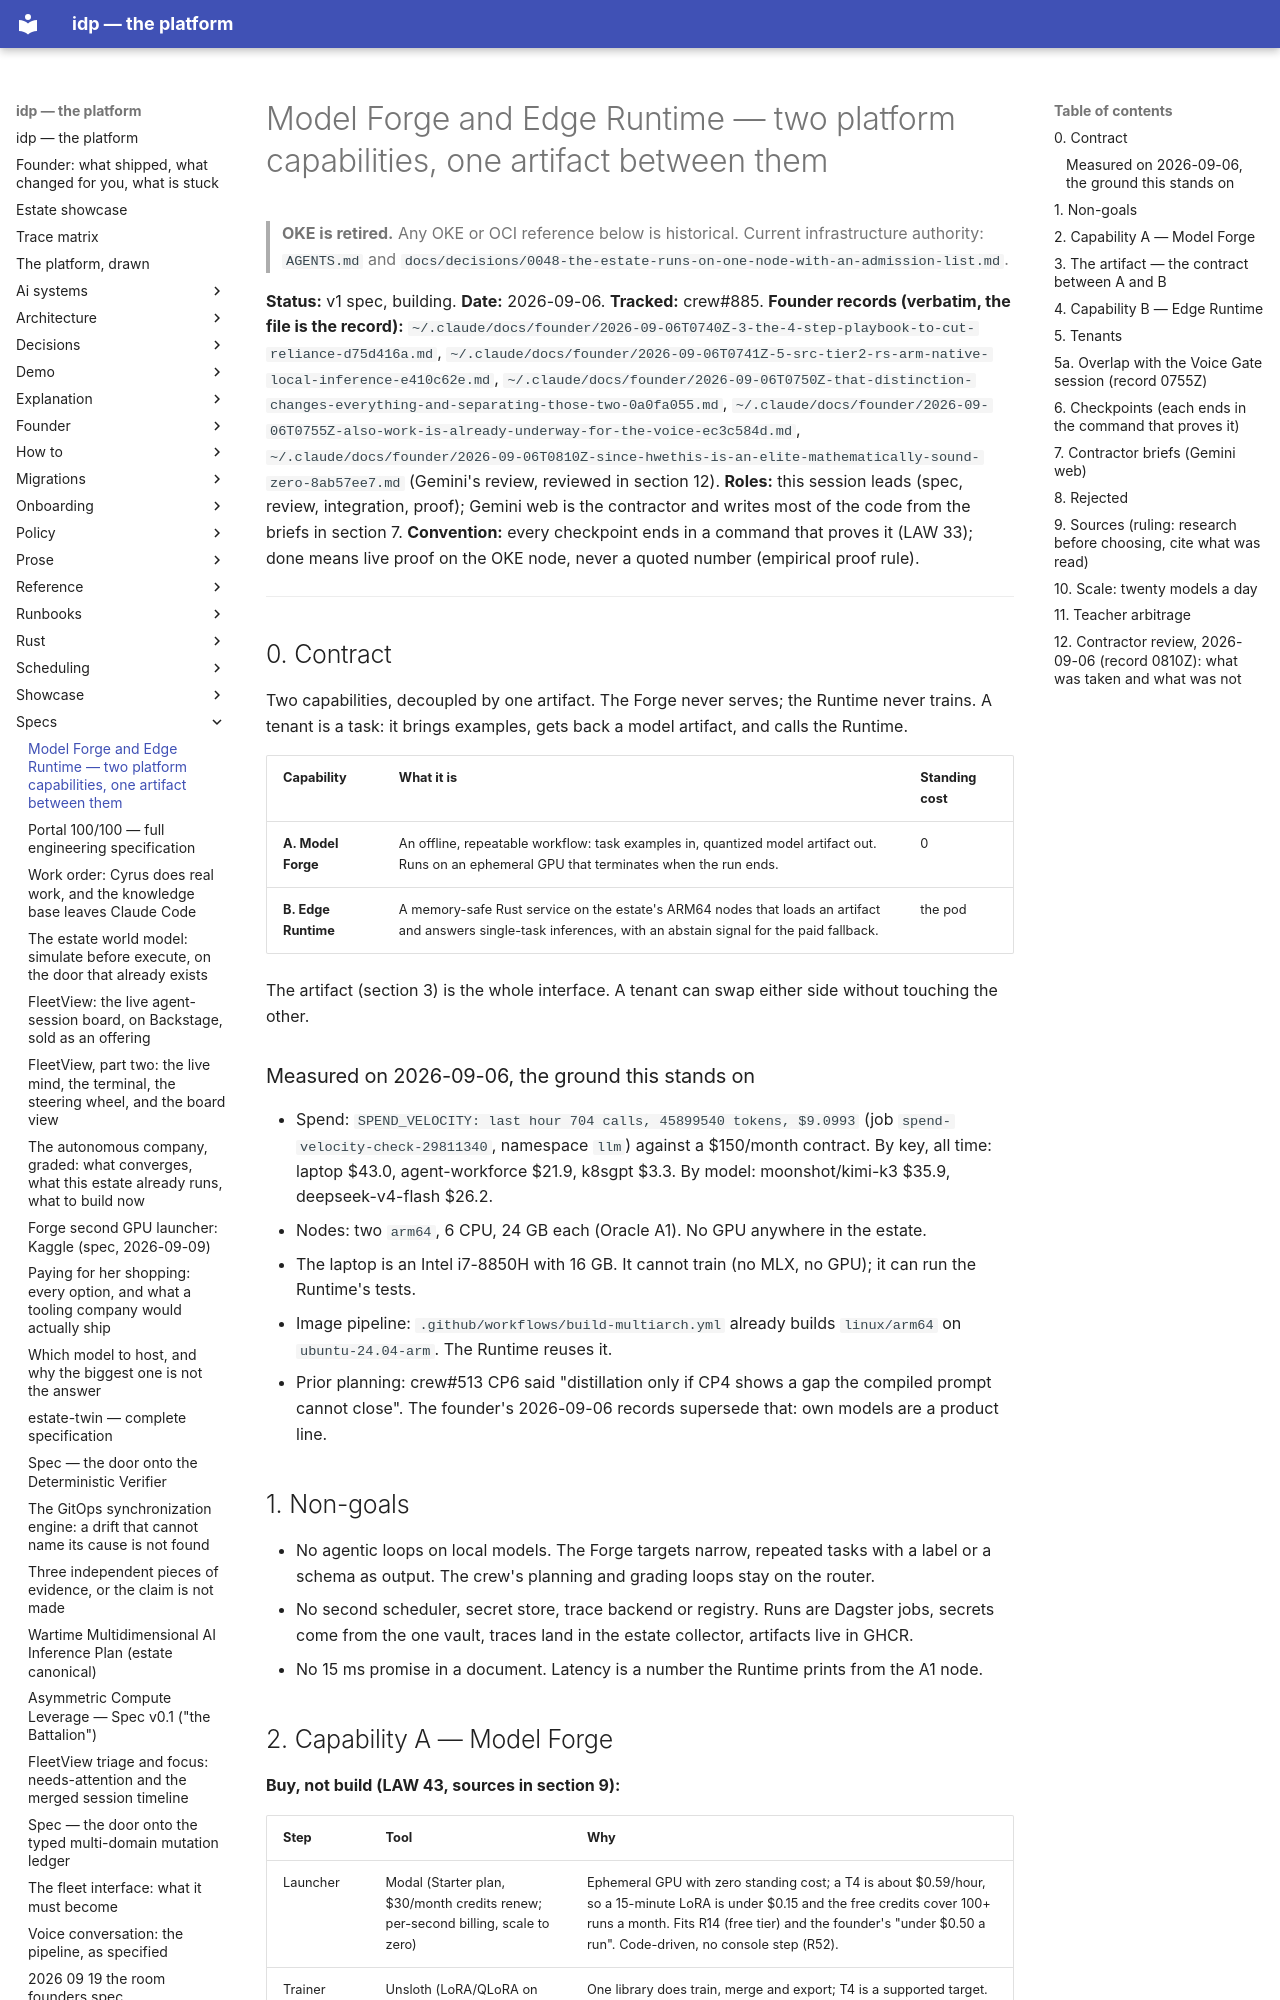

repository: chidionyema/idp · page: specs/2026-09-06-model-forge-edge-runtime/index.html · generator: mkdocs

# Model Forge and Edge Runtime — two platform capabilities, one artifact between them

> **OKE is retired.** Any OKE or OCI reference below is historical. Current infrastructure authority: `AGENTS.md` and `docs/decisions/0048-the-estate-runs-on-one-node-with-an-admission-list.md`.

**Status:** v1 spec, building. **Date:** 2026-09-06. **Tracked:** crew#885.
**Founder records (verbatim, the file is the record):**
`~/.claude/docs/founder/2026-09-06T0740Z-3-the-4-step-playbook-to-cut-reliance-d75d416a.md`,
`~/.claude/docs/founder/2026-09-06T0741Z-5-src-tier2-rs-arm-native-local-inference-e410c62e.md`,
`~/.claude/docs/founder/2026-09-06T0750Z-that-distinction-changes-everything-and-separating-those-two-0a0fa055.md`,
`~/.claude/docs/founder/2026-09-06T0755Z-also-work-is-already-underway-for-the-voice-ec3c584d.md`,
`~/.claude/docs/founder/2026-09-06T0810Z-since-hwethis-is-an-elite-mathematically-sound-zero-8ab57ee7.md` (Gemini's review, reviewed in section 12).
**Roles:** this session leads (spec, review, integration, proof); Gemini web is the contractor and
writes most of the code from the briefs in section 7.
**Convention:** every checkpoint ends in a command that proves it (LAW 33); done means live proof
on the OKE node, never a quoted number (empirical proof rule).

---

## 0. Contract

Two capabilities, decoupled by one artifact. The Forge never serves; the Runtime never trains.
A tenant is a task: it brings examples, gets back a model artifact, and calls the Runtime.

| Capability | What it is | Standing cost |
|---|---|---|
| **A. Model Forge** | An offline, repeatable workflow: task examples in, quantized model artifact out. Runs on an ephemeral GPU that terminates when the run ends. | 0 |
| **B. Edge Runtime** | A memory-safe Rust service on the estate's ARM64 nodes that loads an artifact and answers single-task inferences, with an abstain signal for the paid fallback. | the pod |

The artifact (section 3) is the whole interface. A tenant can swap either side without touching
the other.

### Measured on 2026-09-06, the ground this stands on

- Spend: `SPEND_VELOCITY: last hour 704 calls, 45899540 tokens, $9.0993` (job
  `spend-velocity-check-29811340`, namespace `llm`) against a $150/month contract. By key, all
  time: laptop $43.0, agent-workforce $21.9, k8sgpt $3.3. By model: moonshot/kimi-k3 $35.9,
  deepseek-v4-flash $26.2.
- Nodes: two `arm64`, 6 CPU, 24 GB each (Oracle A1). No GPU anywhere in the estate.
- The laptop is an Intel i7-8850H with 16 GB. It cannot train (no MLX, no GPU); it can run
  the Runtime's tests.
- Image pipeline: `.github/workflows/build-multiarch.yml` already builds `linux/arm64` on
  `ubuntu-24.04-arm`. The Runtime reuses it.
- Prior planning: crew#513 CP6 said "distillation only if CP4 shows a gap the compiled prompt
  cannot close". The founder's 2026-09-06 records supersede that: own models are a product line.

## 1. Non-goals

- No agentic loops on local models. The Forge targets narrow, repeated tasks with a label or a
  schema as output. The crew's planning and grading loops stay on the router.
- No second scheduler, secret store, trace backend or registry. Runs are Dagster jobs, secrets
  come from the one vault, traces land in the estate collector, artifacts live in GHCR.
- No 15 ms promise in a document. Latency is a number the Runtime prints from the A1 node.
